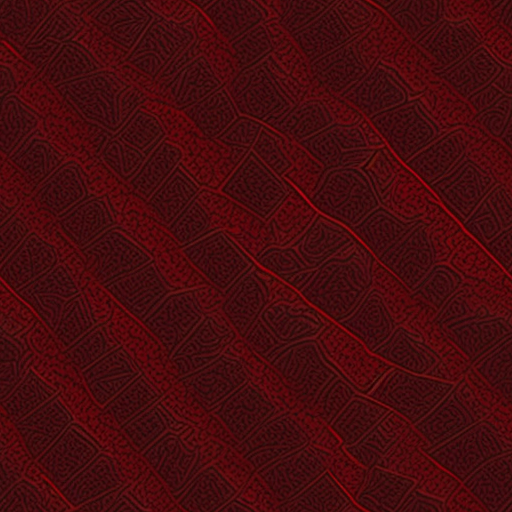
Generation parameters embedded in this image by AUTOMATIC1111 Stable Diffusion web UI or a fork of it (Forge, ...) (PNG 'parameters' text chunk):
hellish nightmare, textured, tiled, graphics, material
Negative prompt: face, head, words, text, letters, logo, watermark, nudity
Steps: 90, Sampler: Euler a, CFG scale: 7.0, Seed: 1073661571, Size: 512x512, Model hash: 15012c538f, Model: realisticVisionV51_v51VAE, Tiling: True, Eta: 0.0, Version: f0.0.17v1.8.0rc-latest-276-g29be1da7